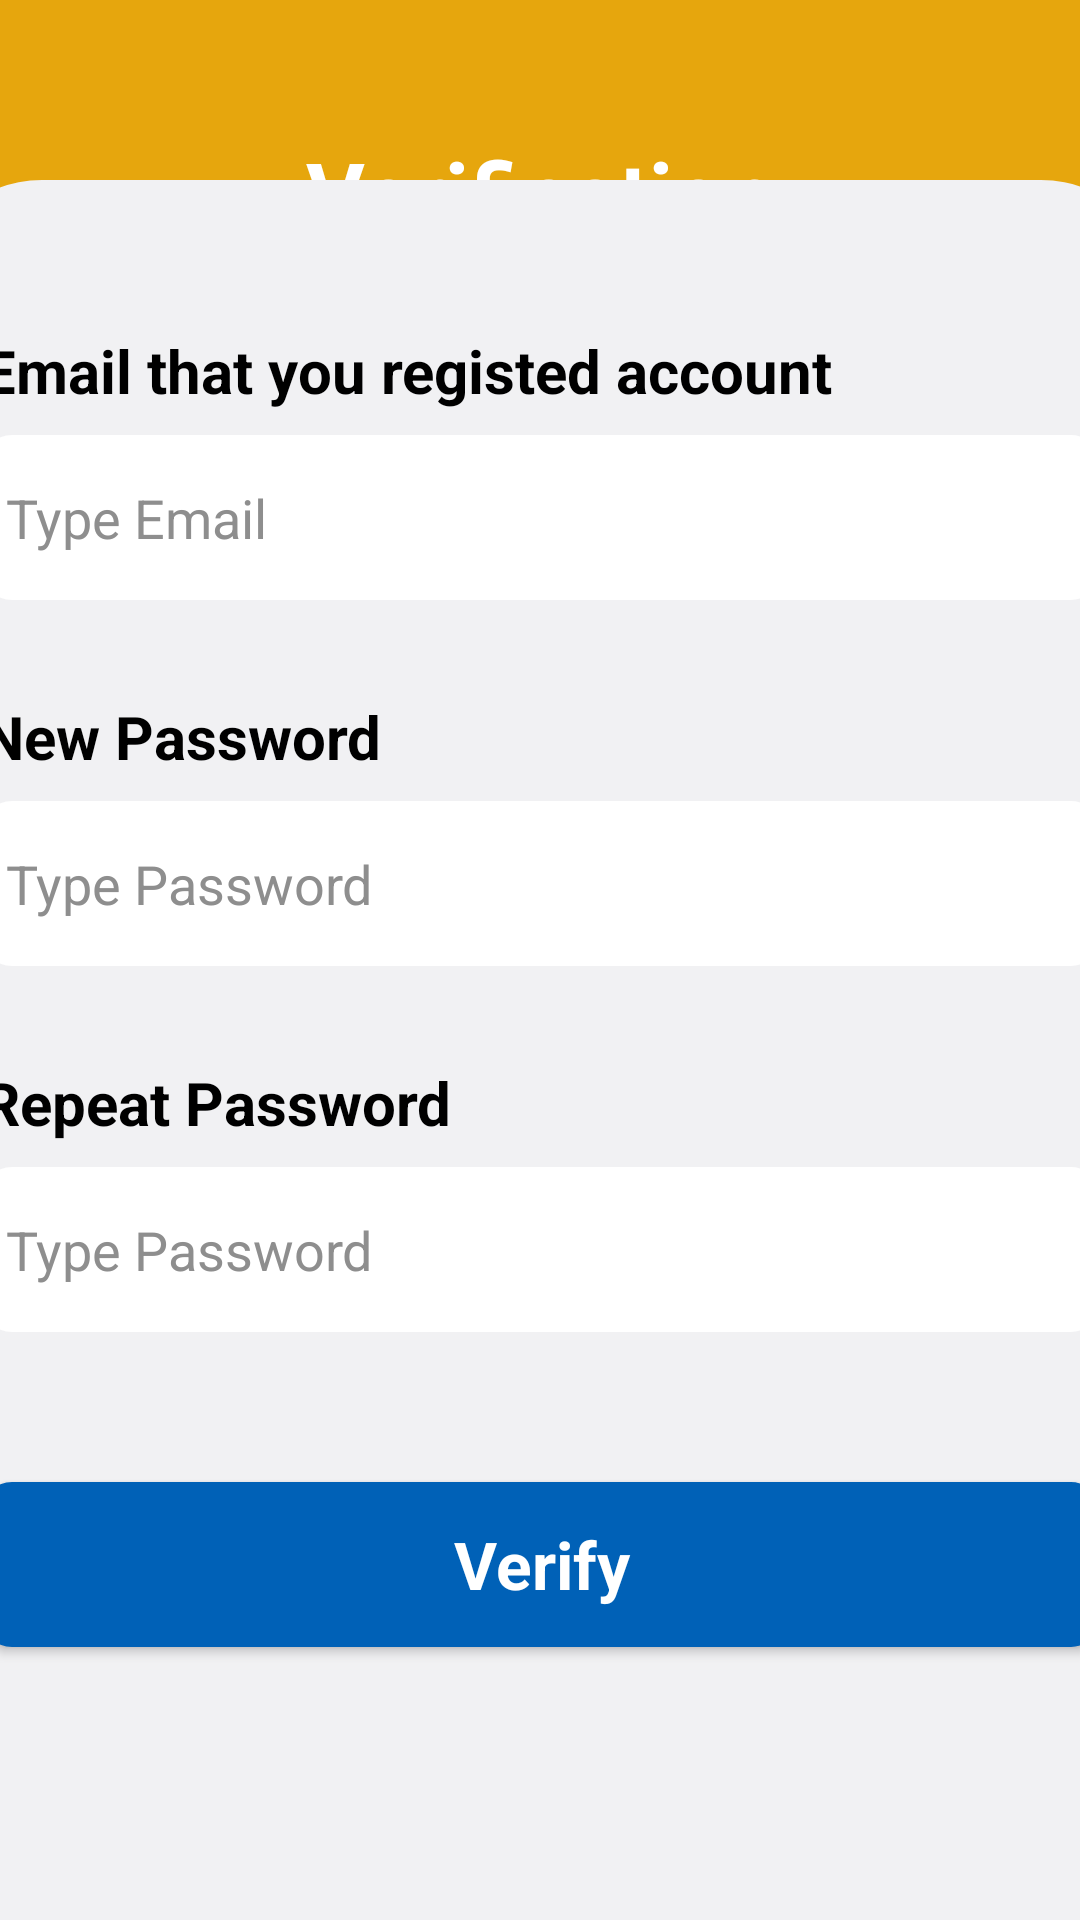

Layout XML and referenced resources for this Android screen:
<!-- AndroidManifest.xml: application theme Theme.AppMilkteaShop -->
<!-- res/layout/activity_changepass.xml -->
<?xml version="1.0" encoding="utf-8"?>
<layout xmlns:android="http://schemas.android.com/apk/res/android"
    xmlns:app="http://schemas.android.com/apk/res-auto"
    xmlns:tools="http://schemas.android.com/tools">
    <androidx.constraintlayout.widget.ConstraintLayout
        android:layout_width="match_parent"
        android:layout_height="match_parent"
        android:background="#E6A60D"
        tools:context=".activity.ChangePasswordActivity">


        <TextView
            android:id="@+id/textView"
            android:layout_width="wrap_content"
            android:layout_height="wrap_content"
            android:layout_marginStart="15dp"
            android:layout_marginTop="40dp"
            android:layout_marginEnd="15dp"
            android:background="@drawable/half_white_background"
            android:padding="16dp"
            android:text="Verification"
            android:textColor="#ffffff"
            android:textSize="30sp"
            android:textStyle="bold"
            app:layout_constraintBottom_toTopOf="@+id/linearLayout"
            app:layout_constraintEnd_toEndOf="parent"
            app:layout_constraintStart_toStartOf="parent"
            app:layout_constraintTop_toTopOf="parent"
            app:layout_constraintVertical_bias="0.235" />

        <LinearLayout
            android:id="@+id/linearLayout"
            android:layout_width="413dp"
            android:layout_height="580dp"
            android:background="@drawable/grey_background"
            android:orientation="vertical"
            android:padding="20dp"
            app:layout_constraintBottom_toBottomOf="parent"
            app:layout_constraintEnd_toEndOf="parent"
            app:layout_constraintStart_toStartOf="parent">

            <TextView
                android:id="@+id/tvEmail"
                android:layout_width="match_parent"
                android:layout_height="wrap_content"
                android:layout_marginTop="30dp"
                android:text="Email that you registed account"
                android:textColor="#000000"
                android:textSize="20sp"
                android:textStyle="bold" />

            <EditText
                android:id="@+id/edtEmail"
                android:layout_width="match_parent"
                android:layout_height="55dp"
                android:layout_marginTop="8dp"
                android:background="@drawable/edittext_background"
                android:ems="10"
                android:hint="Type Email"
                android:inputType="textEmailAddress"
                android:padding="8dp"
                android:textColor="#8e8e8e"
                android:textColorHint="#8e8e8e"
                android:textSize="18sp" />

            <TextView
                android:id="@+id/tvInvalidEmail"
                android:layout_width="match_parent"
                android:layout_height="wrap_content"
                android:layout_marginStart="10dp"
                android:text="Invalid Email"
                android:visibility="gone"
                android:textColor="#F10404" />

            <TextView
                android:id="@+id/tvEm"
                android:layout_width="match_parent"
                android:layout_height="wrap_content"
                android:layout_marginTop="32dp"
                android:text="New Password"
                android:textColor="#000000"
                android:textSize="20sp"
                android:textStyle="bold" />

            <EditText
                android:id="@+id/editTextPass"
                android:layout_width="match_parent"
                android:layout_height="55dp"
                android:layout_marginTop="8dp"
                android:background="@drawable/edittext_background"
                android:ems="10"
                android:hint="Type Password"
                android:inputType="textPassword"
                android:padding="8dp"
                android:textColor="#8e8e8e"
                android:textColorHint="#8e8e8e"
                android:textSize="18sp" />

            <TextView
                android:id="@+id/tvInvalidPass"
                android:layout_width="match_parent"
                android:layout_height="wrap_content"
                android:layout_marginStart="10dp"
                android:text="Invalid Password"
                android:visibility="gone"
                android:textColor="#F10404" />

            <TextView
                android:id="@+id/textView6"
                android:layout_width="match_parent"
                android:layout_height="wrap_content"
                android:layout_marginTop="32dp"
                android:text="Repeat Password"
                android:textColor="#000000"
                android:textSize="20sp"
                android:textStyle="bold" />

            <EditText
                android:id="@+id/editTextPassRepeat"
                android:layout_width="match_parent"
                android:layout_height="55dp"
                android:layout_marginTop="8dp"
                android:background="@drawable/edittext_background"
                android:ems="10"
                android:hint="Type Password"
                android:inputType="textPassword"
                android:padding="8dp"
                android:textColor="#8e8e8e"
                android:textColorHint="#8e8e8e"
                android:textSize="18sp" />

            <TextView
                android:id="@+id/tvInvalidPassRe"
                android:layout_width="match_parent"
                android:layout_height="wrap_content"
                android:layout_marginStart="10dp"
                android:text="Not match"
                android:visibility="gone"
                android:textColor="#F10404" />

            <androidx.appcompat.widget.AppCompatButton
                android:id="@+id/btnVerify"
                style="@android:style/Widget.Button"
                android:layout_width="match_parent"
                android:layout_height="55dp"
                android:layout_marginTop="50dp"
                android:background="@drawable/button_background_blue"
                android:text="Verify"
                android:textColor="#ffffff"
                android:textSize="22sp"
                android:textStyle="bold" />

        </LinearLayout>
    </androidx.constraintlayout.widget.ConstraintLayout>
</layout>
<!-- resources referenced by this layout -->
<resources>
  <!-- drawable button_background_blue (drawable) -->
  <?xml version="1.0" encoding="utf-8"?>
  <selector xmlns:android="http://schemas.android.com/apk/res/android">
  <item>
      <shape android:shape="rectangle">
          <solid android:color="#0061B7"/>
          <corners android:radius="10dp"/>
      </shape>
  </item>
  </selector>
  <!-- drawable edittext_background (drawable) -->
  <?xml version="1.0" encoding="utf-8"?>
  <selector xmlns:android="http://schemas.android.com/apk/res/android">
  <item>
      <shape android:shape="rectangle">
          <solid android:color="#ffffff"/>
          <corners android:radius="10dp" />
      </shape>
  </item>
  </selector>
  <!-- drawable grey_background (drawable) -->
  <?xml version="1.0" encoding="utf-8"?>
  <selector xmlns:android="http://schemas.android.com/apk/res/android">
  <item>
      <shape android:shape="rectangle">
          <corners android:topRightRadius="40sp" android:topLeftRadius="40sp" />
          <solid android:color="#f1f1f3"/>
      </shape>
  </item>
  </selector>
  <style name="Theme.AppMilkteaShop" parent="Theme.MaterialComponents.DayNight.NoActionBar">
          
          <item name="colorPrimary">@color/purple_500</item>
          <item name="colorPrimaryVariant">#FF9800</item>
          <item name="colorOnPrimary">@color/white</item>
          
          <item name="colorSecondary">@color/teal_200</item>
          <item name="colorSecondaryVariant">@color/teal_700</item>
          <item name="colorOnSecondary">@color/black</item>
          
          <item name="android:statusBarColor">?attr/colorPrimaryVariant</item>
          
      </style>
  <!-- not gathered from this repository: default colours our renderer supplied (Android Studio template values) -->
  <color name="purple_500">#FF6200EE</color>
  <color name="teal_200">#FF03DAC5</color>
  <color name="teal_700">#FF018786</color>
  <color name="black">#FF000000</color>
  <color name="white">#FFFFFFFF</color>
</resources>
